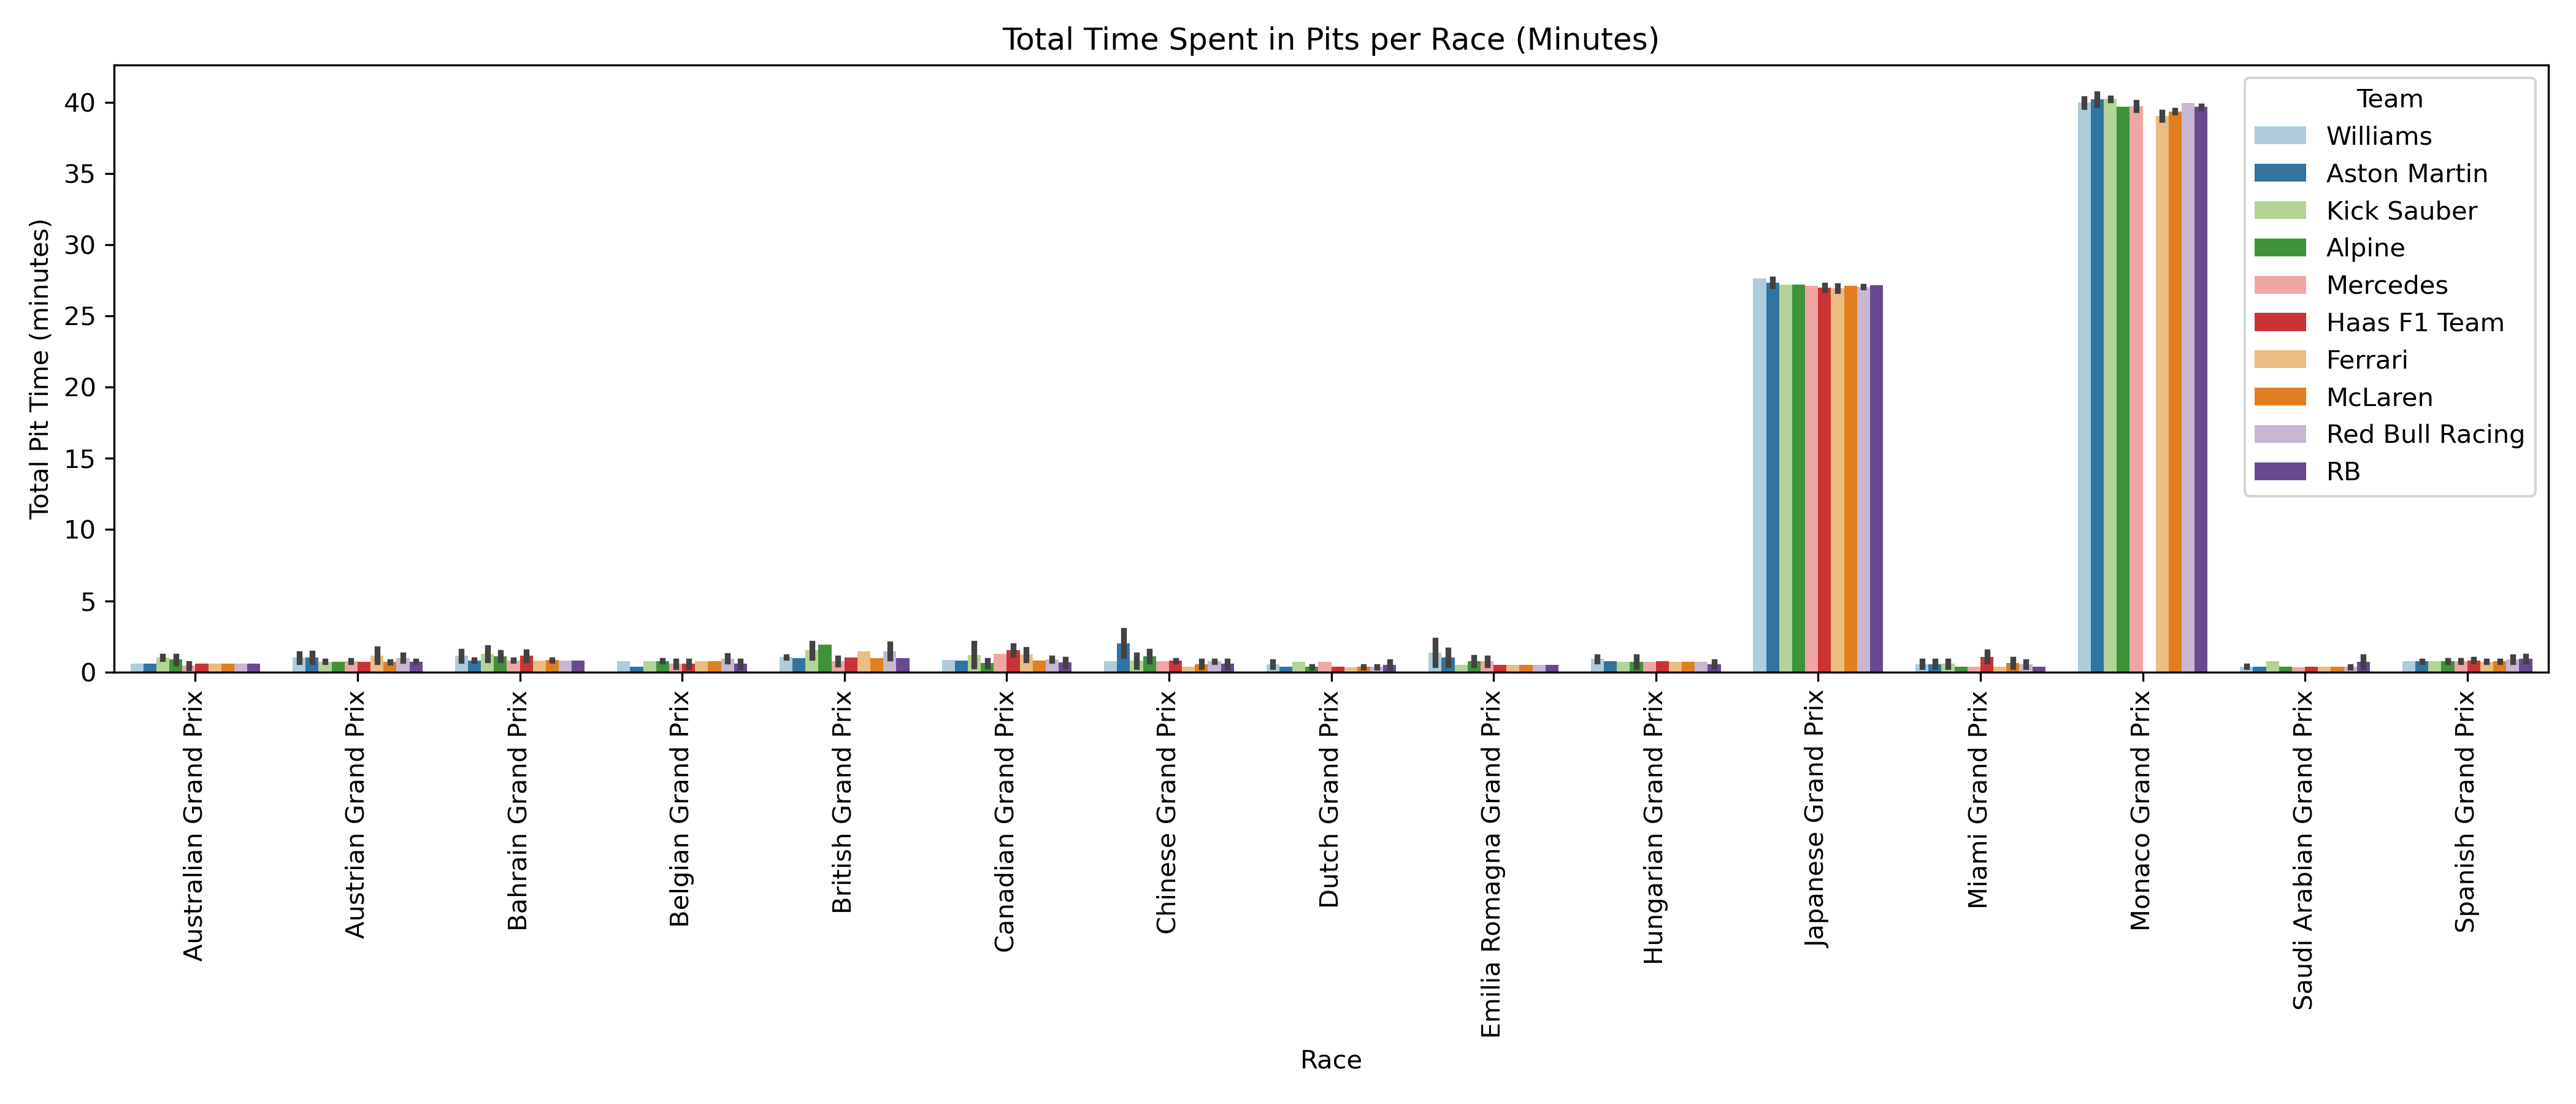

The data file committed next to this chart (first rows):
EventName, Driver, Team, PitTimeSeconds, PitTimeMinutes
Australian Grand Prix, ALB, Williams, 35.19, 0.5865
Australian Grand Prix, ALO, Aston Martin, 35.96, 0.5993
Australian Grand Prix, BOT, Kick Sauber, 65.79, 1.096
Australian Grand Prix, GAS, Alpine, 37.82, 0.6303
Australian Grand Prix, HAM, Mercedes, 17.54, 0.2924
Australian Grand Prix, HUL, Haas F1 Team, 36.32, 0.6053
Australian Grand Prix, LEC, Ferrari, 34.39, 0.5731
Australian Grand Prix, MAG, Haas F1 Team, 36.29, 0.6048
Australian Grand Prix, NOR, McLaren, 35.44, 0.5907
Australian Grand Prix, OCO, Alpine, 66.61, 1.11
Australian Grand Prix, PER, Red Bull Racing, 35.15, 0.5858
Australian Grand Prix, PIA, McLaren, 35.7, 0.595
Australian Grand Prix, RIC, RB, 35.74, 0.5957
Australian Grand Prix, RUS, Mercedes, 35.74, 0.5956
Australian Grand Prix, SAI, Ferrari, 35.22, 0.5871
Australian Grand Prix, STR, Aston Martin, 35.58, 0.593
Australian Grand Prix, TSU, RB, 36, 0.6
Australian Grand Prix, ZHO, Kick Sauber, 55.64, 0.9274
Austrian Grand Prix, ALB, Williams, 43.4, 0.7233
Austrian Grand Prix, ALO, Aston Martin, 77.97, 1.299
Austrian Grand Prix, BOT, Kick Sauber, 43.86, 0.7311
Austrian Grand Prix, GAS, Alpine, 43.55, 0.7258
Austrian Grand Prix, HAM, Mercedes, 48.93, 0.8155
Austrian Grand Prix, HUL, Haas F1 Team, 44.12, 0.7353
Austrian Grand Prix, LEC, Ferrari, 96.59, 1.61
Austrian Grand Prix, MAG, Haas F1 Team, 43.31, 0.7218
Austrian Grand Prix, NOR, McLaren, 42.92, 0.7153
Austrian Grand Prix, OCO, Alpine, 43.45, 0.7242
Austrian Grand Prix, PER, Red Bull Racing, 48.65, 0.8108
Austrian Grand Prix, PIA, McLaren, 41.69, 0.6948
Austrian Grand Prix, RIC, RB, 42.35, 0.7059
Austrian Grand Prix, RUS, Mercedes, 42.89, 0.7149
Austrian Grand Prix, SAI, Ferrari, 42.35, 0.7059
Austrian Grand Prix, SAR, Williams, 76.35, 1.272
Austrian Grand Prix, STR, Aston Martin, 43, 0.7167
Austrian Grand Prix, TSU, RB, 44.93, 0.7488
Austrian Grand Prix, VER, Red Bull Racing, 70.76, 1.179
Austrian Grand Prix, ZHO, Kick Sauber, 44.7, 0.745
Bahrain Grand Prix, ALB, Williams, 49.46, 0.8244
Bahrain Grand Prix, ALO, Aston Martin, 49.92, 0.832
Bahrain Grand Prix, BOT, Kick Sauber, 101.5, 1.692
Bahrain Grand Prix, GAS, Alpine, 81.44, 1.357
Bahrain Grand Prix, HAM, Mercedes, 49.18, 0.8197
Bahrain Grand Prix, HUL, Haas F1 Team, 85.51, 1.425
Bahrain Grand Prix, LEC, Ferrari, 48.13, 0.8022
Bahrain Grand Prix, MAG, Haas F1 Team, 50.45, 0.8409
Bahrain Grand Prix, NOR, McLaren, 48.91, 0.8152
Bahrain Grand Prix, OCO, Alpine, 49.82, 0.8304
Bahrain Grand Prix, PER, Red Bull Racing, 48.92, 0.8153
Bahrain Grand Prix, PIA, McLaren, 50.21, 0.8368
Bahrain Grand Prix, RIC, RB, 49.36, 0.8227
Bahrain Grand Prix, RUS, Mercedes, 49.72, 0.8286
Bahrain Grand Prix, SAI, Ferrari, 48.47, 0.8078
Bahrain Grand Prix, SAR, Williams, 86.3, 1.438
Bahrain Grand Prix, STR, Aston Martin, 48.77, 0.8129
Bahrain Grand Prix, TSU, RB, 49.27, 0.8212
Bahrain Grand Prix, VER, Red Bull Racing, 49.31, 0.8218
Bahrain Grand Prix, ZHO, Kick Sauber, 50.12, 0.8354
Belgian Grand Prix, ALB, Williams, 46.37, 0.7729
Belgian Grand Prix, ALO, Aston Martin, 23.12, 0.3853
... 227 more rows
